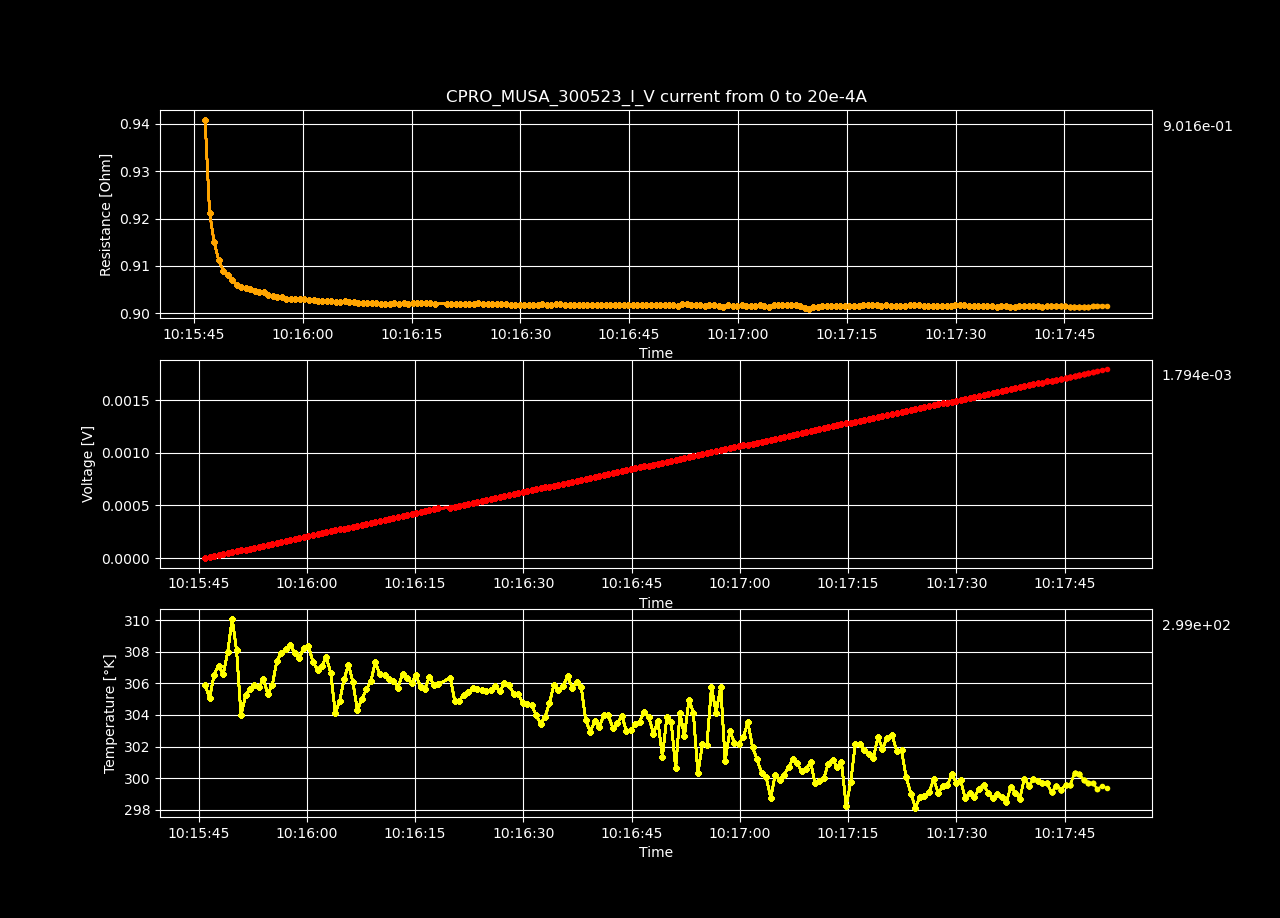

Source data for this figure (header and first rows):
Datetime, Temperature [K], Voltage [V], Resistance [𝛀], Current Source [A], Electric Field [V/cm], Restivity [𝛀 cm], Current Density [A/cm2]
2023-05-30 10:15:45.888600, 305.9, 4.02156566e-07, inf, 0.0, 7.055378350877192e-06, inf, 0.0
2023-05-30 10:15:46.519824, 305.1, 9.45613584e-06, 0.9409, 1.0050251256281408e-05, 0.0001659, 1.089, 0.0001523
2023-05-30 10:15:47.136977, 306.6, 1.85178805e-05, 0.9213, 2.0100502512562815e-05, 0.0003249, 1.067, 0.0003046
2023-05-30 10:15:47.757400, 307.1, 2.75899119e-05, 0.9151, 3.0150753768844224e-05, 0.000484, 1.06, 0.0004568
2023-05-30 10:15:48.400666, 306.6, 3.66320918e-05, 0.9112, 4.020100502512563e-05, 0.0006427, 1.055, 0.0006091
2023-05-30 10:15:49.030667, 308, 4.56768937e-05, 0.909, 5.0251256281407036e-05, 0.0008013, 1.052, 0.0007614
2023-05-30 10:15:49.640881, 310.1, 5.47612285e-05, 0.9081, 6.030150753768845e-05, 0.0009607, 1.052, 0.0009137
2023-05-30 10:15:50.253568, 308.1, 6.38048202e-05, 0.9069, 7.035175879396985e-05, 0.001119, 1.05, 0.001066
2023-05-30 10:15:50.864257, 304, 7.28472017e-05, 0.906, 8.040201005025126e-05, 0.001278, 1.049, 0.001218
2023-05-30 10:15:51.503713, 305.2, 8.19009793e-05, 0.9055, 9.045226130653267e-05, 0.001437, 1.048, 0.00137
2023-05-30 10:15:52.122600, 305.6, 9.09839023e-05, 0.9053, 0.0001005, 0.001596, 1.048, 0.001523
2023-05-30 10:15:52.725137, 305.9, 0.0001001, 0.9051, 0.0001106, 0.001755, 1.048, 0.001675
2023-05-30 10:15:53.342965, 305.8, 0.0001091, 0.9047, 0.0001206, 0.001914, 1.048, 0.001827
2023-05-30 10:15:53.952887, 306.3, 0.0001182, 0.9045, 0.0001307, 0.002073, 1.047, 0.00198
2023-05-30 10:15:54.580823, 305.3, 0.0001273, 0.9044, 0.0001407, 0.002233, 1.047, 0.002132
2023-05-30 10:15:55.211119, 305.9, 0.0001363, 0.9039, 0.0001508, 0.002391, 1.047, 0.002284
2023-05-30 10:15:55.832105, 307.4, 0.0001453, 0.9036, 0.0001608, 0.002549, 1.046, 0.002436
2023-05-30 10:15:56.448279, 307.9, 0.0001544, 0.9035, 0.0001709, 0.002708, 1.046, 0.002589
2023-05-30 10:15:57.075693, 308.2, 0.0001634, 0.9035, 0.0001809, 0.002867, 1.046, 0.002741
2023-05-30 10:15:57.700553, 308.4, 0.0001724, 0.903, 0.000191, 0.003025, 1.046, 0.002893
2023-05-30 10:15:58.326973, 307.9, 0.0001815, 0.9029, 0.000201, 0.003184, 1.045, 0.003046
2023-05-30 10:15:58.952698, 307.6, 0.0001906, 0.903, 0.0002111, 0.003344, 1.046, 0.003198
2023-05-30 10:15:59.576814, 308.2, 0.0001996, 0.9029, 0.0002211, 0.003502, 1.045, 0.00335
2023-05-30 10:16:00.203146, 308.4, 0.0002087, 0.9029, 0.0002312, 0.003662, 1.045, 0.003502
2023-05-30 10:16:00.848950, 307.3, 0.0002177, 0.9027, 0.0002412, 0.00382, 1.045, 0.003655
2023-05-30 10:16:01.470509, 306.9, 0.0002268, 0.9027, 0.0002513, 0.003979, 1.045, 0.003807
2023-05-30 10:16:02.076617, 307.1, 0.0002359, 0.9027, 0.0002613, 0.004138, 1.045, 0.003959
2023-05-30 10:16:02.690817, 307.7, 0.0002449, 0.9026, 0.0002714, 0.004297, 1.045, 0.004111
2023-05-30 10:16:03.308159, 306.6, 0.000254, 0.9026, 0.0002814, 0.004456, 1.045, 0.004264
2023-05-30 10:16:03.934851, 304.1, 0.000263, 0.9025, 0.0002915, 0.004615, 1.045, 0.004416
2023-05-30 10:16:04.548690, 304.9, 0.0002721, 0.9023, 0.0003015, 0.004773, 1.045, 0.004568
2023-05-30 10:16:05.151004, 306.3, 0.0002812, 0.9024, 0.0003116, 0.004933, 1.045, 0.004721
2023-05-30 10:16:05.764299, 307.2, 0.0002903, 0.9025, 0.0003216, 0.005092, 1.045, 0.004873
2023-05-30 10:16:06.375386, 306.1, 0.0002993, 0.9024, 0.0003317, 0.005251, 1.045, 0.005025
2023-05-30 10:16:07.000510, 304.3, 0.0003083, 0.9023, 0.0003417, 0.005409, 1.045, 0.005177
2023-05-30 10:16:07.632293, 305, 0.0003173, 0.9021, 0.0003518, 0.005567, 1.045, 0.00533
2023-05-30 10:16:08.240631, 305.6, 0.0003264, 0.9021, 0.0003618, 0.005726, 1.045, 0.005482
2023-05-30 10:16:08.858275, 306.1, 0.0003355, 0.9021, 0.0003719, 0.005885, 1.045, 0.005634
2023-05-30 10:16:09.480735, 307.3, 0.0003445, 0.9021, 0.0003819, 0.006044, 1.045, 0.005787
2023-05-30 10:16:10.119753, 306.6, 0.0003536, 0.9021, 0.000392, 0.006203, 1.045, 0.005939
2023-05-30 10:16:10.758443, 306.5, 0.0003626, 0.902, 0.000402, 0.006362, 1.044, 0.006091
2023-05-30 10:16:11.384824, 306.3, 0.0003717, 0.902, 0.0004121, 0.00652, 1.044, 0.006243
2023-05-30 10:16:11.999534, 306.2, 0.0003807, 0.902, 0.0004221, 0.00668, 1.044, 0.006396
2023-05-30 10:16:12.624974, 305.7, 0.0003898, 0.9021, 0.0004322, 0.006839, 1.045, 0.006548
2023-05-30 10:16:13.257396, 306.6, 0.0003989, 0.902, 0.0004422, 0.006998, 1.044, 0.0067
2023-05-30 10:16:13.901125, 306.4, 0.000408, 0.9021, 0.0004523, 0.007158, 1.045, 0.006852
2023-05-30 10:16:14.514467, 306, 0.000417, 0.9019, 0.0004623, 0.007315, 1.044, 0.007005
2023-05-30 10:16:15.124616, 306.5, 0.0004261, 0.9021, 0.0004724, 0.007476, 1.045, 0.007157
2023-05-30 10:16:15.747486, 305.8, 0.0004352, 0.9022, 0.0004824, 0.007636, 1.045, 0.007309
2023-05-30 10:16:16.354606, 305.6, 0.0004442, 0.9021, 0.0004925, 0.007793, 1.044, 0.007462
2023-05-30 10:16:16.970666, 306.4, 0.0004533, 0.9021, 0.0005025, 0.007953, 1.045, 0.007614
2023-05-30 10:16:17.594757, 305.9, 0.0004624, 0.9021, 0.0005126, 0.008112, 1.045, 0.007766
2023-05-30 10:16:18.231793, 305.9, 0.0004714, 0.9019, 0.0005226, 0.008269, 1.044, 0.007918
2023-05-30 10:16:19.862305, 306.4, 0.0004805, 0.902, 0.0005327, 0.008429, 1.044, 0.008071
2023-05-30 10:16:20.486557, 304.9, 0.0004895, 0.9019, 0.0005427, 0.008587, 1.044, 0.008223
2023-05-30 10:16:21.106542, 304.9, 0.0004986, 0.902, 0.0005528, 0.008748, 1.044, 0.008375
2023-05-30 10:16:21.723166, 305.3, 0.0005077, 0.902, 0.0005628, 0.008906, 1.044, 0.008527
2023-05-30 10:16:22.352590, 305.4, 0.0005166, 0.9019, 0.0005729, 0.009064, 1.044, 0.00868
2023-05-30 10:16:22.979738, 305.7, 0.0005258, 0.902, 0.0005829, 0.009224, 1.044, 0.008832
2023-05-30 10:16:23.595238, 305.6, 0.0005349, 0.902, 0.000593, 0.009384, 1.044, 0.008984
... 140 more rows
